The GitHub repository thsousa/Computer-Vision-and-Image-Processing contains a labelled image folder "dataset" with 10 categories: Alnus species, Betula pubescens, Crataegus monogyna, Ilex aquifolium, Nerium oleander, Populus nigra, Quercus robur, Quercus suber, Salix atrocinerea, Tilia tomentosa. Examples follow, each with its label.

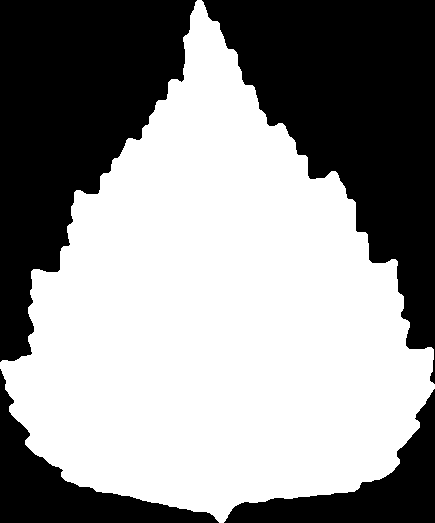
Label: Betula pubescens

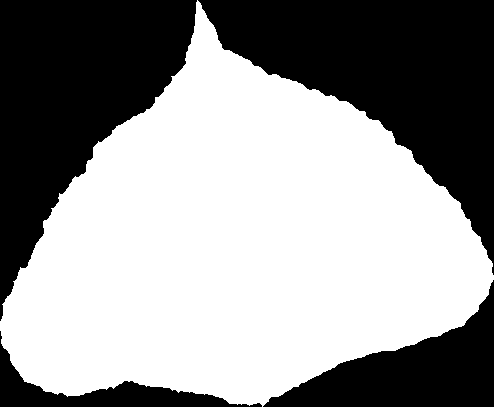
Label: Populus nigra

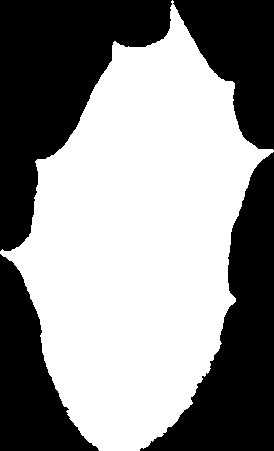
Label: Ilex aquifolium

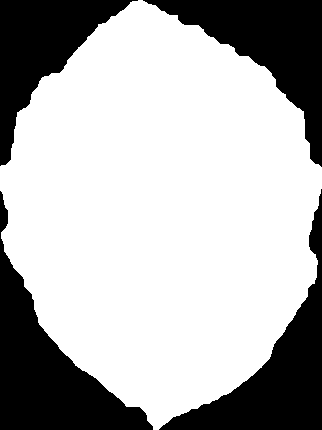
Label: Alnus species

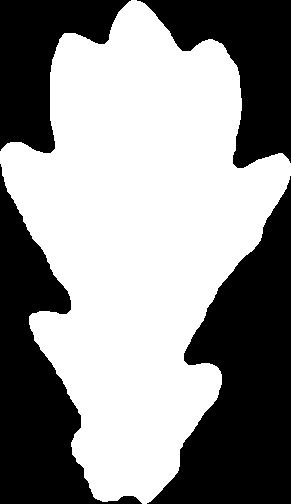
Label: Quercus robur

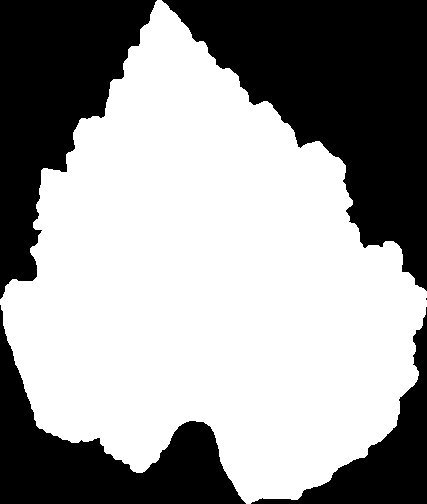
Label: Tilia tomentosa
